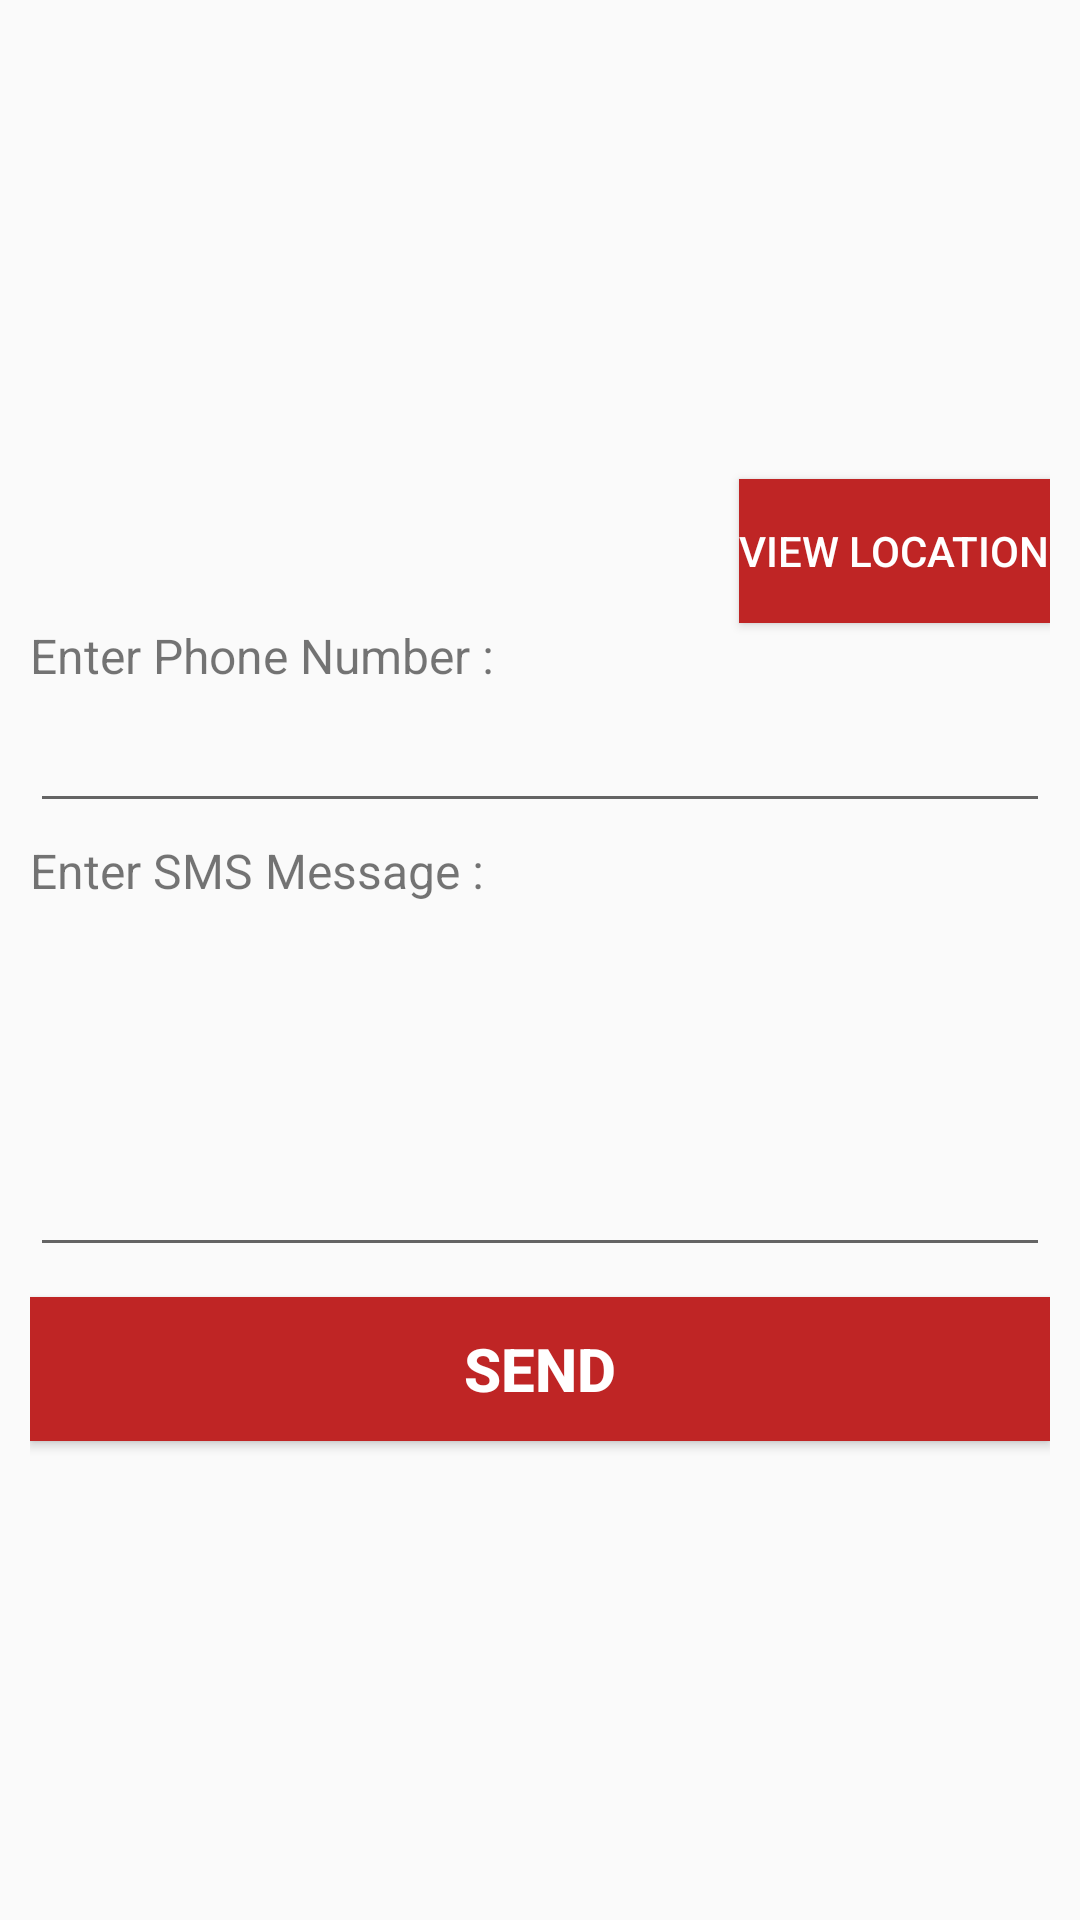

This screen was rendered from an Android layout file. Write that file and the resources it references.
<!-- AndroidManifest.xml: application theme AppTheme -->
<!-- res/layout/activity_sms.xml -->
<?xml version="1.0" encoding="UTF-8"?>
    <LinearLayout android:padding="10dp" android:gravity="center_vertical" android:orientation="vertical" android:layout_height="fill_parent" android:layout_width="fill_parent" android:id="@+id/linearLayout1" xmlns:android="http://schemas.android.com/apk/res/android">
    <Button
        android:layout_width="wrap_content"
        android:layout_height="wrap_content"
        android:id="@+id/paste"
        android:layout_gravity="right"
        android:text="@string/viewlocation"
        android:background="#bf2525"
        android:textColor="@android:color/white"
        android:onClick="Paste"/>
    <TextView android:layout_height="wrap_content"
        android:layout_width="wrap_content"
        android:id="@+id/textViewPhoneNo"
        android:textStyle="normal"
        android:textSize="16sp"
        android:text="Enter Phone Number : "/>

    <EditText android:padding="4dp"
        android:layout_height="40dp"
        android:layout_width="fill_parent"
        android:id="@+id/editTextPhoneNo"
        android:inputType="number"
        android:layout_marginTop="5dp"/>

    <TextView android:layout_height="wrap_content" android:layout_width="wrap_content" android:id="@+id/textViewSMS" android:textStyle="normal" android:textSize="16sp" android:text="Enter SMS Message : " android:layout_marginTop="5dp"/>

    <EditText android:padding="4dp" android:gravity="top" android:layout_height="wrap_content" android:layout_width="fill_parent" android:id="@+id/editTextSMS" android:inputType="textMultiLine" android:layout_marginTop="5dp" android:lines="5"/>

    <Button android:layout_height="wrap_content" android:layout_width="fill_parent" android:id="@+id/buttonSend" android:textStyle="bold" android:textSize="20sp" android:text="Send" android:layout_marginTop="10dp" android:textColor="#FFFFFF" android:background="#bf2525"/>


</LinearLayout>
<!-- resources referenced by this layout -->
<resources>
  <string name="viewlocation">View Location</string>
  <style name="AppTheme" parent="Theme.AppCompat.Light.DarkActionBar">
          
          <item name="colorPrimary">@color/colorPrimary</item>
          <item name="colorPrimaryDark">@color/colorPrimaryDark</item>
          <item name="colorAccent">@color/colorAccent</item>
      </style>
  <color name="colorPrimary">#f14440</color>
  <color name="colorPrimaryDark">#e53935</color>
  <color name="colorAccent">#000d0d</color>
</resources>
